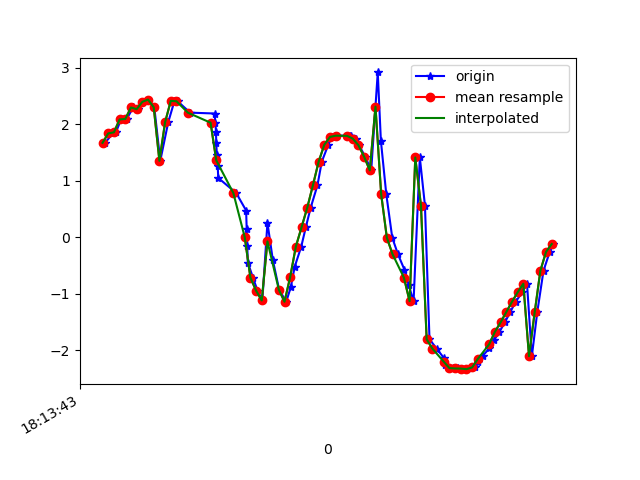

The file beside this chart, header and first rows:
1617819223849, 514867426283659, 1.6710333, -0.96140504, 9.608505
1617819223876, 514867445514429, 1.838, -0.9744, 9.577
1617819223887, 514867464864739, 1.857, -1.034, 9.567
1617819223905, 514867484095509, 2.085, -1.091, 9.513
1617819223925, 514867503326279, 2.094, -1.131, 9.507
1617819223948, 514867522557049, 2.298, -1.153, 9.457
1617819223963, 514867541787819, 2.267, -1.235, 9.454
1617819223982, 514867561018589, 2.398, -1.383, 9.401
1617819224000, 514867580249359, 2.437, -1.599, 9.357
1617819224022, 514867599480129, 2.301, -1.93, 9.328
1617819224043, 514867618710899, 1.353, -1.823, 9.534
1617819224071, 514867637941669, 2.036, -2.424, 9.275
1617819224093, 514867657172439, 2.414, -2.933, 9.034
1617819224104, 514867676403209, 2.408, -3.382, 8.877
1617819224148, 514867695633979, 2.206, -4.063, 8.641
1617819224234, 514867714864749, 2.191, -4.762, 8.28
1617819224237, 514867734095519, 2.02, -5.502, 7.854
1617819224239, 514867753326289, 1.871, -6.324, 7.249
1617819224240, 514867772557059, 1.667, -6.958, 6.697
1617819224242, 514867791787829, 1.46, -7.603, 6.008
1617819224245, 514867811018599, 1.268, -8.258, 5.122
1617819224247, 514867830249369, 1.049, -8.889, 3.99
1617819224310, 514867849480139, 0.7837, -9.373, 2.751
1617819224345, 514867868710909, 0.473, -9.653, 1.623
1617819224347, 514867887941679, 0.1494, -9.774, 0.6951
1617819224349, 514867907172449, -0.1575, -9.798, -0.09677
1617819224351, 514867926403219, -0.4478, -9.755, -0.8265
1617819224369, 514867945633989, -0.7139, -9.664, -1.461
1617819224385, 514867964864759, -0.9448, -9.563, -1.921
1617819224402, 514867984095529, -1.12, -9.483, -2.205
1617819224420, 514868003326299, 0.2572, -9.575, -2.073
1617819224439, 514868022557069, -0.405, -9.482, -2.442
1617819224461, 514868041787839, -0.9263, -9.349, -2.789
1617819224486, 514868061018609, -1.142, -9.195, -3.193
1617819224502, 514868080249379, -0.887, -9.032, -3.698
1617819224516, 514868099480149, -0.5205, -8.789, -4.305
1617819224539, 514868118710919, -0.1643, -8.512, -4.853
1617819224555, 514868137941689, 0.1771, -8.315, -5.183
1617819224572, 514868157172459, 0.5223, -8.34, -5.12
1617819224596, 514868176403229, 0.9208, -8.623, -4.565
1617819224611, 514868195633999, 1.335, -8.998, -3.647
1617819224634, 514868214864769, 1.638, -9.329, -2.516
1617819224647, 514868234095539, 1.776, -9.541, -1.365
1617819224666, 514868253326309, 1.798, -9.622, -0.4675
1617819224709, 514868272557079, 1.801, -9.633, 0.08636
1617819224714, 514868291787849, 1.789, -9.622, 0.5115
1617819224732, 514868311018619, 1.746, -9.587, 1.04
1617819224742, 514868330249389, 1.629, -9.504, 1.75
1617819224764, 514868349480159, 1.426, -9.361, 2.525
1617819224785, 514868368710929, 1.183, -9.188, 3.196
1617819224808, 514868387941699, 2.918, -8.337, 4.246
1617819224819, 514868407172469, 1.708, -8.567, 4.441
1617819224838, 514868426403239, 0.7617, -8.55, 4.728
1617819224859, 514868445634009, -0.007711, -8.341, 5.144
1617819224879, 514868464864779, -0.3003, -7.99, 5.667
1617819224902, 514868484095549, -0.5773, -7.539, 6.234
1617819224917, 514868503326319, -0.8528, -6.997, 6.808
1617819224934, 514868522557089, -1.132, -6.391, 7.343
1617819224956, 514868541787859, 1.412, -4.391, 8.647
1617819224974, 514868561018629, 0.5613, -6.438, 7.367
1617819224990, 514868580249399, -1.806, -4.824, 8.337
... 23 more rows
